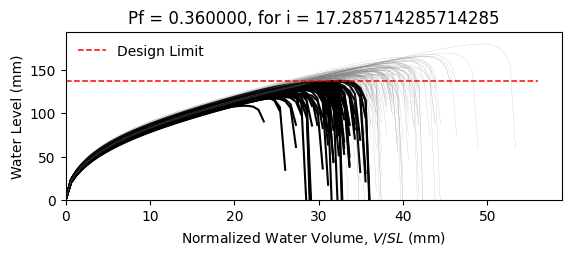

The table this chart was drawn from, first rows:
W10X12, L = 360.0 in, slope = 0.020833333333333332 in/in, dead load = 6.944444444444444e-05 kip/in…
zwlim AISC Appendix 2, zwlim DAMP, zwlim Proposed for ASCE 7, zwlim Neglect Ponding, dhnom Denver, dhnom New York, dhnom New Orleans, dh Denver, dh New York, dh New Orleans, dmax
4.472, 3.396, 4.412, 7.15, 1.35, 1.35, 1.35, 3.381, 3.381, 3.381, 5.666, Safe, 
4.472, 3.396, 4.412, 7.15, 1.35, 1.35, 1.35, 3.381, 3.381, 3.381, 5.285, Fail, 
4.472, 3.396, 4.412, 7.15, 1.35, 1.35, 1.35, 3.381, 3.381, 3.381, 5.375, Fail, 
4.472, 3.396, 4.412, 7.15, 1.35, 1.35, 1.35, 3.381, 3.381, 3.381, 6.107, Safe, 
4.472, 3.396, 4.412, 7.15, 1.35, 1.35, 1.35, 3.381, 3.381, 3.381, 4.763, Fail, 
4.472, 3.396, 4.412, 7.15, 1.35, 1.35, 1.35, 3.381, 3.381, 3.381, 7.102, Safe, 
4.472, 3.396, 4.412, 7.15, 1.35, 1.35, 1.35, 3.381, 3.381, 3.381, 5.531, Safe, 
4.472, 3.396, 4.412, 7.15, 1.35, 1.35, 1.35, 3.381, 3.381, 3.381, 5.132, Fail, 
4.472, 3.396, 4.412, 7.15, 1.35, 1.35, 1.35, 3.381, 3.381, 3.381, 5.843, Safe, 
4.472, 3.396, 4.412, 7.15, 1.35, 1.35, 1.35, 3.381, 3.381, 3.381, 5.47, Safe, 
4.472, 3.396, 4.412, 7.15, 1.35, 1.35, 1.35, 3.381, 3.381, 3.381, 4.703, Fail, 
4.472, 3.396, 4.412, 7.15, 1.35, 1.35, 1.35, 3.381, 3.381, 3.381, 4.648, Fail, 
4.472, 3.396, 4.412, 7.15, 1.35, 1.35, 1.35, 3.381, 3.381, 3.381, 6.138, Safe, 
4.472, 3.396, 4.412, 7.15, 1.35, 1.35, 1.35, 3.381, 3.381, 3.381, 5.263, Fail, 
4.472, 3.396, 4.412, 7.15, 1.35, 1.35, 1.35, 3.381, 3.381, 3.381, 5.807, Safe, 
4.472, 3.396, 4.412, 7.15, 1.35, 1.35, 1.35, 3.381, 3.381, 3.381, 5.519, Safe, 
4.472, 3.396, 4.412, 7.15, 1.35, 1.35, 1.35, 3.381, 3.381, 3.381, 5.659, Safe, 
4.472, 3.396, 4.412, 7.15, 1.35, 1.35, 1.35, 3.381, 3.381, 3.381, 6.239, Safe, 
4.472, 3.396, 4.412, 7.15, 1.35, 1.35, 1.35, 3.381, 3.381, 3.381, 5.262, Fail, 
4.472, 3.396, 4.412, 7.15, 1.35, 1.35, 1.35, 3.381, 3.381, 3.381, 5.615, Safe, 
4.472, 3.396, 4.412, 7.15, 1.35, 1.35, 1.35, 3.381, 3.381, 3.381, 5.049, Fail, 
4.472, 3.396, 4.412, 7.15, 1.35, 1.35, 1.35, 3.381, 3.381, 3.381, 5.917, Safe, 
4.472, 3.396, 4.412, 7.15, 1.35, 1.35, 1.35, 3.381, 3.381, 3.381, 5.561, Safe, 
4.472, 3.396, 4.412, 7.15, 1.35, 1.35, 1.35, 3.381, 3.381, 3.381, 5.596, Safe, 
4.472, 3.396, 4.412, 7.15, 1.35, 1.35, 1.35, 3.381, 3.381, 3.381, 5.575, Safe, 
4.472, 3.396, 4.412, 7.15, 1.35, 1.35, 1.35, 3.381, 3.381, 3.381, 4.991, Fail, 
4.472, 3.396, 4.412, 7.15, 1.35, 1.35, 1.35, 3.381, 3.381, 3.381, 5.918, Safe, 
4.472, 3.396, 4.412, 7.15, 1.35, 1.35, 1.35, 3.381, 3.381, 3.381, 5.389, Fail, 
4.472, 3.396, 4.412, 7.15, 1.35, 1.35, 1.35, 3.381, 3.381, 3.381, 5.28, Fail, 
4.472, 3.396, 4.412, 7.15, 1.35, 1.35, 1.35, 3.381, 3.381, 3.381, 6.041, Safe, 
4.472, 3.396, 4.412, 7.15, 1.35, 1.35, 1.35, 3.381, 3.381, 3.381, 6.04, Safe, 
4.472, 3.396, 4.412, 7.15, 1.35, 1.35, 1.35, 3.381, 3.381, 3.381, 5.672, Safe, 
4.472, 3.396, 4.412, 7.15, 1.35, 1.35, 1.35, 3.381, 3.381, 3.381, 5.325, Fail, 
4.472, 3.396, 4.412, 7.15, 1.35, 1.35, 1.35, 3.381, 3.381, 3.381, 6.173, Safe, 
4.472, 3.396, 4.412, 7.15, 1.35, 1.35, 1.35, 3.381, 3.381, 3.381, 5.866, Safe, 
4.472, 3.396, 4.412, 7.15, 1.35, 1.35, 1.35, 3.381, 3.381, 3.381, 5.229, Fail, 
4.472, 3.396, 4.412, 7.15, 1.35, 1.35, 1.35, 3.381, 3.381, 3.381, 5.538, Safe, 
4.472, 3.396, 4.412, 7.15, 1.35, 1.35, 1.35, 3.381, 3.381, 3.381, 5.934, Safe, 
4.472, 3.396, 4.412, 7.15, 1.35, 1.35, 1.35, 3.381, 3.381, 3.381, 6.202, Safe, 
4.472, 3.396, 4.412, 7.15, 1.35, 1.35, 1.35, 3.381, 3.381, 3.381, 4.748, Fail, 
4.472, 3.396, 4.412, 7.15, 1.35, 1.35, 1.35, 3.381, 3.381, 3.381, 6.483, Safe, 
4.472, 3.396, 4.412, 7.15, 1.35, 1.35, 1.35, 3.381, 3.381, 3.381, 5.49, Safe, 
4.472, 3.396, 4.412, 7.15, 1.35, 1.35, 1.35, 3.381, 3.381, 3.381, 5.397, Fail, 
4.472, 3.396, 4.412, 7.15, 1.35, 1.35, 1.35, 3.381, 3.381, 3.381, 5.669, Safe, 
4.472, 3.396, 4.412, 7.15, 1.35, 1.35, 1.35, 3.381, 3.381, 3.381, 6.041, Safe, 
4.472, 3.396, 4.412, 7.15, 1.35, 1.35, 1.35, 3.381, 3.381, 3.381, 5.046, Fail, 
4.472, 3.396, 4.412, 7.15, 1.35, 1.35, 1.35, 3.381, 3.381, 3.381, 5.726, Safe, 
4.472, 3.396, 4.412, 7.15, 1.35, 1.35, 1.35, 3.381, 3.381, 3.381, 5.1, Fail, 
4.472, 3.396, 4.412, 7.15, 1.35, 1.35, 1.35, 3.381, 3.381, 3.381, 5.633, Safe, 
4.472, 3.396, 4.412, 7.15, 1.35, 1.35, 1.35, 3.381, 3.381, 3.381, 5.178, Fail, 
4.472, 3.396, 4.412, 7.15, 1.35, 1.35, 1.35, 3.381, 3.381, 3.381, 5.836, Safe, 
4.472, 3.396, 4.412, 7.15, 1.35, 1.35, 1.35, 3.381, 3.381, 3.381, 4.664, Fail, 
4.472, 3.396, 4.412, 7.15, 1.35, 1.35, 1.35, 3.381, 3.381, 3.381, 5.71, Safe, 
4.472, 3.396, 4.412, 7.15, 1.35, 1.35, 1.35, 3.381, 3.381, 3.381, 5.339, Fail, 
4.472, 3.396, 4.412, 7.15, 1.35, 1.35, 1.35, 3.381, 3.381, 3.381, 6.305, Safe, 
4.472, 3.396, 4.412, 7.15, 1.35, 1.35, 1.35, 3.381, 3.381, 3.381, 4.995, Fail, 
4.472, 3.396, 4.412, 7.15, 1.35, 1.35, 1.35, 3.381, 3.381, 3.381, 5.463, Safe, 
4.472, 3.396, 4.412, 7.15, 1.35, 1.35, 1.35, 3.381, 3.381, 3.381, 5.137, Fail, 
4.472, 3.396, 4.412, 7.15, 1.35, 1.35, 1.35, 3.381, 3.381, 3.381, 5.107, Fail, 
... 142 more rows
